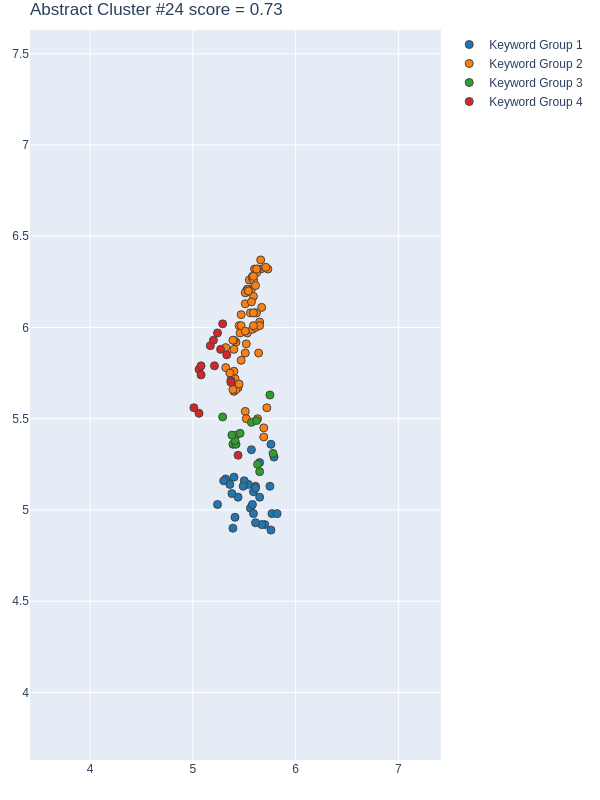

The table this chart was drawn from, first rows:
group, score, num_keywords, keywords, num_docs, doc_ids, x, y
1, 0.8557, 30, ['principal component analysis', 'nation…, 26, [25, 41, 78, 95, 105, 113, 128, 133, 158…, [5.6500000954, 5.2399997711, 5.699999809…, [5.2600002289, 5.0300002098, 4.920000076…
2, 0.8016, 64, ['future urban stormwater management mod…, 41, [11, 12, 24, 25, 29, 35, 41, 42, 71, 78,…, [5.5799999237, 5.6599998474, 5.650000095…, [6.2800002098, 6.3200001717, 6.030000209…
3, 0.6678, 12, ['big data', 'questionnaire data', 'benc…, 12, [78, 105, 128, 133, 168, 172, 181, 189, …, [5.6500000954, 5.3899998665, 5.420000076…, [5.2100000381000005, 5.3600001335, 5.360…
4, 0.594, 15, ['UAV image', 'mobile LiDAR point clouds…, 13, [11, 35, 51, 78, 86, 113, 133, 158, 267,…, [5.0599999428, 5.3699998856, 5.170000076…, [5.5300002098, 5.7100000381000005, 5.900…
5, -0.5925, 101, ['green roofs and grass', 'small catchme…, 44, [11, 12, 24, 25, 29, 35, 41, 42, 51, 71,…, [5.3699998856, 5.3899998665, 5.320000171…, [5.9400000572, 5.4299998283, 5.280000209…
